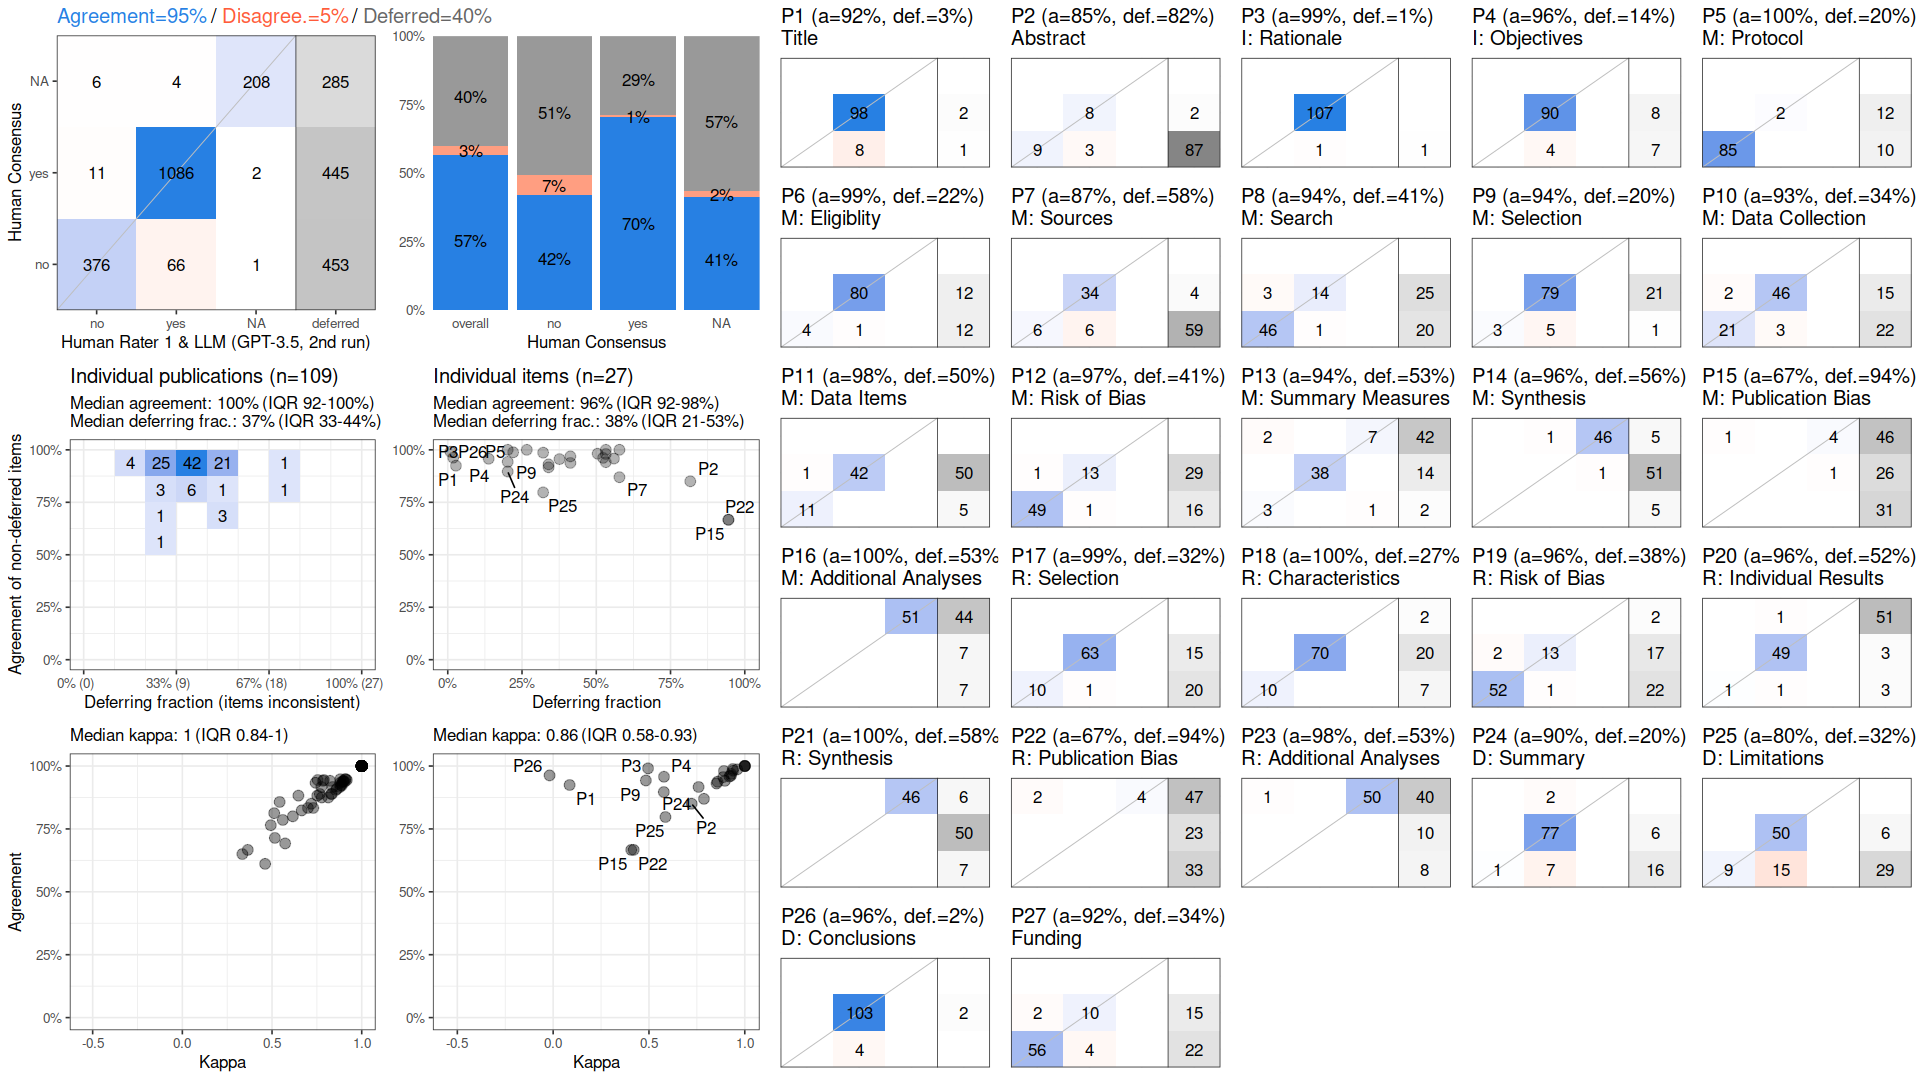

The data file committed next to this chart (first rows):
, cohen_kappa_w, cohen_kappa_w_ci_low, cohen_kappa_w_ci_high, agreement, agreement_ci_low, agreement_ci_high, deferring_fraction, deferring_fraction_ci_low, deferring_fraction_ci_high
combined, 0.9098, 0.8775, 0.936, 0.9489, 0.9304, 0.9638, 0.402, 0.383, 0.4203
P1, 0.08595, NA, NA, 0.9245, NA, NA, 0.02752, NA, NA
P2, 0.7226, NA, NA, 0.85, NA, NA, 0.8165, NA, NA
P3, 0.4954, NA, NA, 0.9907, NA, NA, 0.009174, NA, NA
P4, 0.5783, NA, NA, 0.9574, NA, NA, 0.1376, NA, NA
P5, 1, NA, NA, 1, NA, NA, 0.2018, NA, NA
P6, 0.9375, NA, NA, 0.9882, NA, NA, 0.2202, NA, NA
P7, 0.7868, NA, NA, 0.8696, NA, NA, 0.578, NA, NA
P8, 0.8577, NA, NA, 0.9375, NA, NA, 0.4128, NA, NA
P9, 0.4839, NA, NA, 0.9425, NA, NA, 0.2018, NA, NA
P10, 0.8528, NA, NA, 0.9306, NA, NA, 0.3394, NA, NA
P11, 0.939, NA, NA, 0.9815, NA, NA, 0.5046, NA, NA
P12, 0.9291, NA, NA, 0.9688, NA, NA, 0.4128, NA, NA
P13, 0.896, NA, NA, 0.9412, NA, NA, 0.5321, NA, NA
P14, 0.9203, NA, NA, 0.9583, NA, NA, 0.5596, NA, NA
P15, 0.4076, NA, NA, 0.6667, NA, NA, 0.945, NA, NA
P16, 1, NA, NA, 1, NA, NA, 0.5321, NA, NA
P17, 0.9606, NA, NA, 0.9865, NA, NA, 0.3211, NA, NA
P18, 1, NA, NA, 1, NA, NA, 0.2661, NA, NA
P19, 0.8878, NA, NA, 0.9559, NA, NA, 0.3761, NA, NA
P20, 0.9276, NA, NA, 0.9615, NA, NA, 0.5229, NA, NA
P21, 1, NA, NA, 1, NA, NA, 0.578, NA, NA
P22, 0.4202, NA, NA, 0.6667, NA, NA, 0.945, NA, NA
P23, 0.8911, NA, NA, 0.9804, NA, NA, 0.5321, NA, NA
P24, 0.5773, NA, NA, 0.8966, NA, NA, 0.2018, NA, NA
P25, 0.586, NA, NA, 0.7973, NA, NA, 0.3211, NA, NA
P26, -0.01869, NA, NA, 0.9626, NA, NA, 0.01835, NA, NA
P27, 0.759, NA, NA, 0.9167, NA, NA, 0.3394, NA, NA
